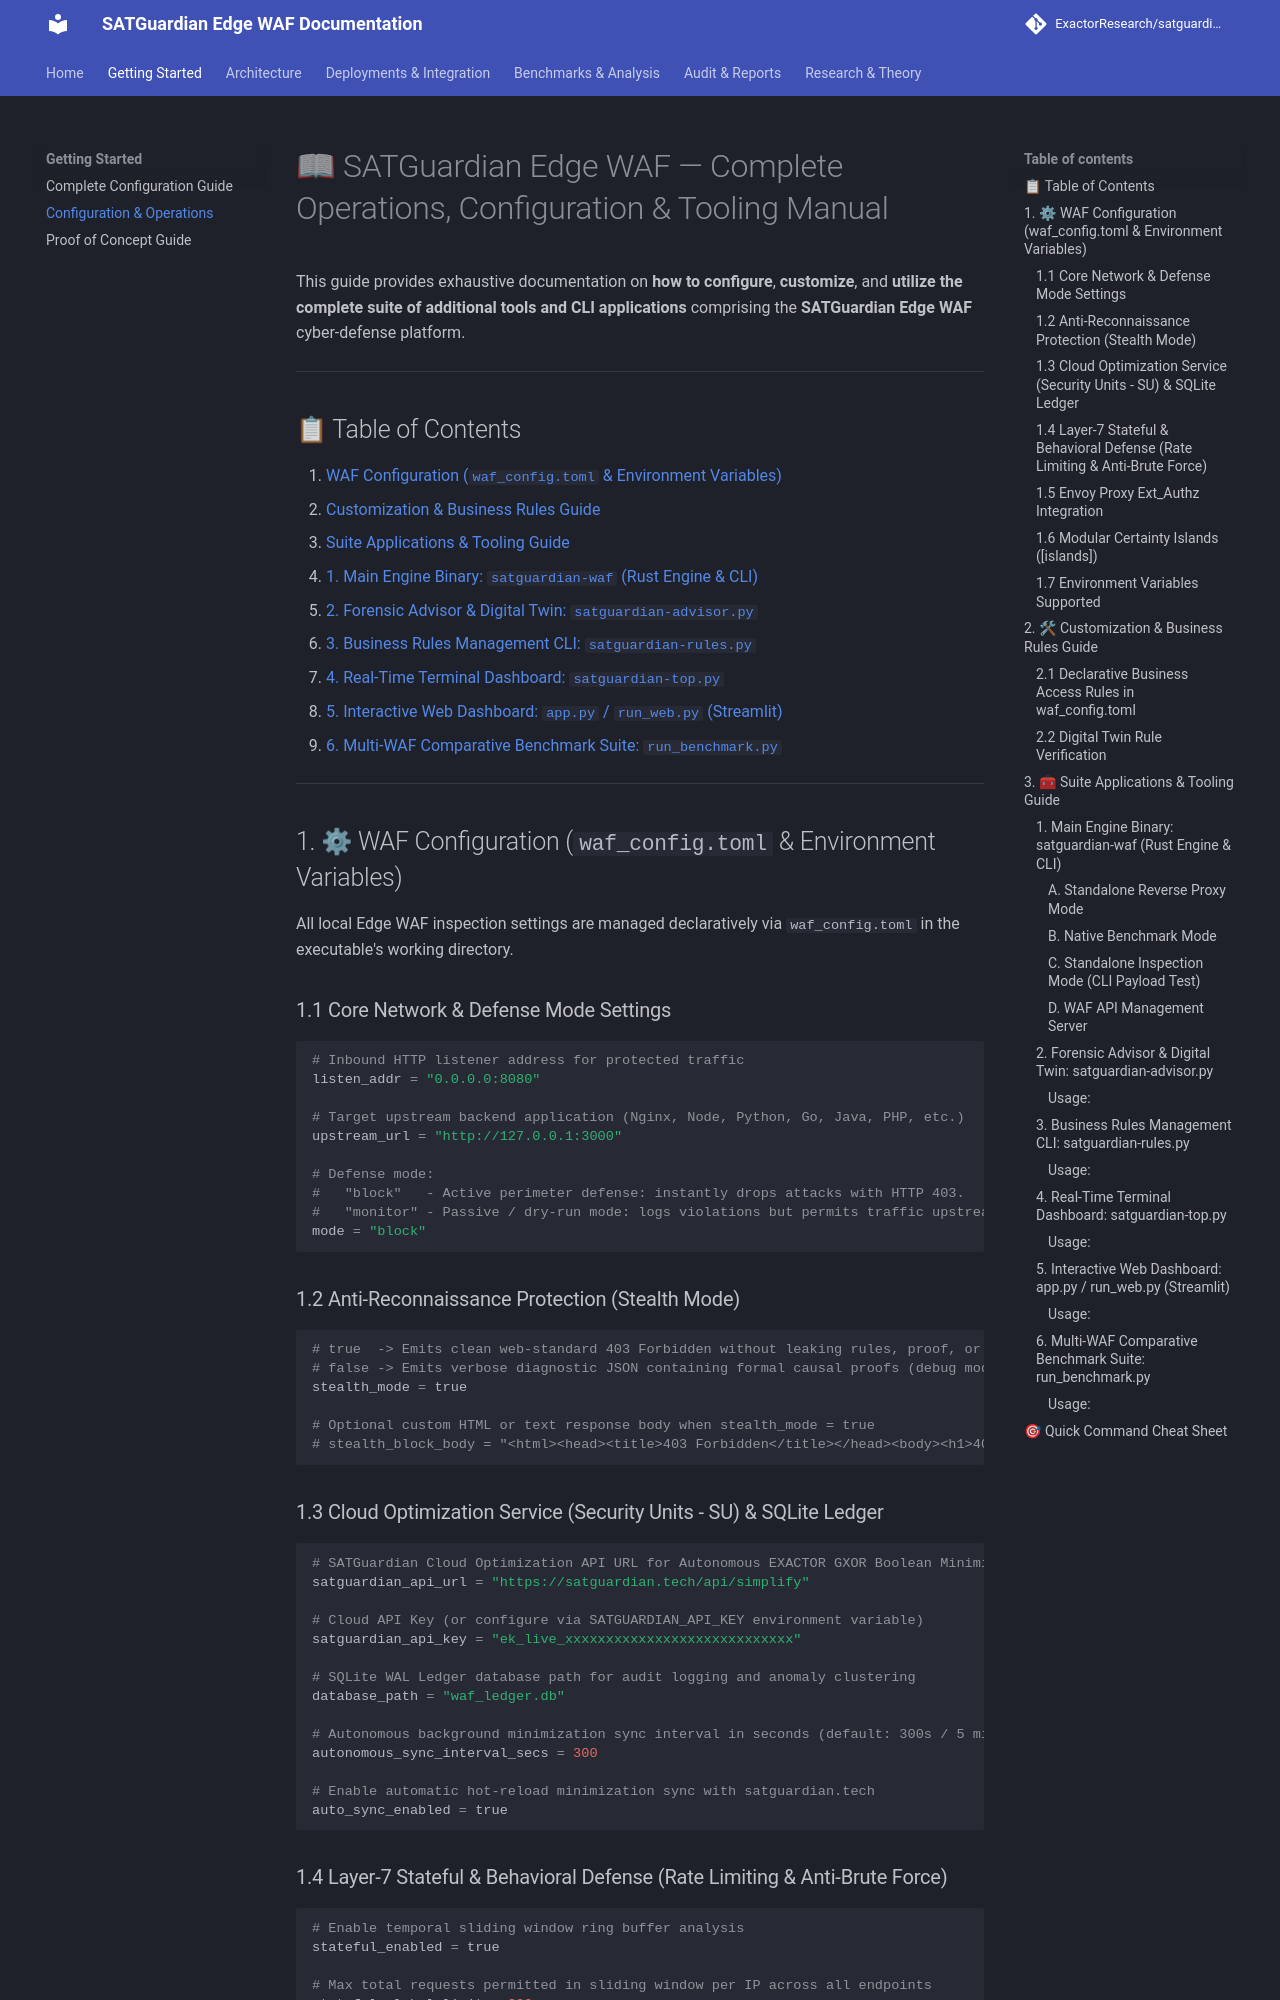

repository: ExactorResearch/exactor-waf-guardian · page: getting-started/operations/index.html · generator: mkdocs

# 📖 SATGuardian Edge WAF — Complete Operations, Configuration & Tooling Manual

This guide provides exhaustive documentation on **how to configure**, **customize**, and **utilize the complete suite of additional tools and CLI applications** comprising the **SATGuardian Edge WAF** cyber-defense platform.

---

## 📋 Table of Contents
1. [WAF Configuration (`waf_config.toml` & Environment Variables)](#1-waf-configuration-waf_configtoml-environment-variables)
2. [Customization & Business Rules Guide](#2-customization-business-rules-guide)
3. [Suite Applications & Tooling Guide](#3-suite-applications-tooling-guide)
   * [1. Main Engine Binary: `satguardian-waf` (Rust Engine & CLI)](#1-main-engine-binary-satguardian-waf-rust-engine-cli)
   * [2. Forensic Advisor & Digital Twin: `satguardian-advisor.py`](#2-forensic-advisor-digital-twin-satguardian-advisorpy)
   * [3. Business Rules Management CLI: `satguardian-rules.py`](#3-business-rules-management-cli-satguardian-rulespy)
   * [4. Real-Time Terminal Dashboard: `satguardian-top.py`](#4-real-time-terminal-dashboard-satguardian-toppy)
   * [5. Interactive Web Dashboard: `app.py` / `run_web.py` (Streamlit)](#5-interactive-web-dashboard-apppy-run_webpy-streamlit)
   * [6. Multi-WAF Comparative Benchmark Suite: `run_benchmark.py`](#6-multi-waf-comparative-benchmark-suite-run_benchmarkpy)

---

## 1. ⚙ WAF Configuration (`waf_config.toml` & Environment Variables)

All local Edge WAF inspection settings are managed declaratively via `waf_config.toml` in the executable's working directory.

### 1.1 Core Network & Defense Mode Settings

```toml
# Inbound HTTP listener address for protected traffic
listen_addr = "0.0.0.0:8080"

# Target upstream backend application (Nginx, Node, Python, Go, Java, PHP, etc.)
upstream_url = "http://127.0.0.1:3000"

# Defense mode:
#   "block"   - Active perimeter defense: instantly drops attacks with HTTP 403.
#   "monitor" - Passive / dry-run mode: logs violations but permits traffic upstream.
mode = "block"
```

### 1.2 Anti-Reconnaissance Protection (Stealth Mode)

```toml
# true  -> Emits clean web-standard 403 Forbidden without leaking rules, proof, or technology stacks.
# false -> Emits verbose diagnostic JSON containing formal causal proofs (debug mode).
stealth_mode = true

# Optional custom HTML or text response body when stealth_mode = true
# stealth_block_body = "<html><head><title>403 Forbidden</title></head><body><h1>403 Forbidden</h1></body></html>"
```
